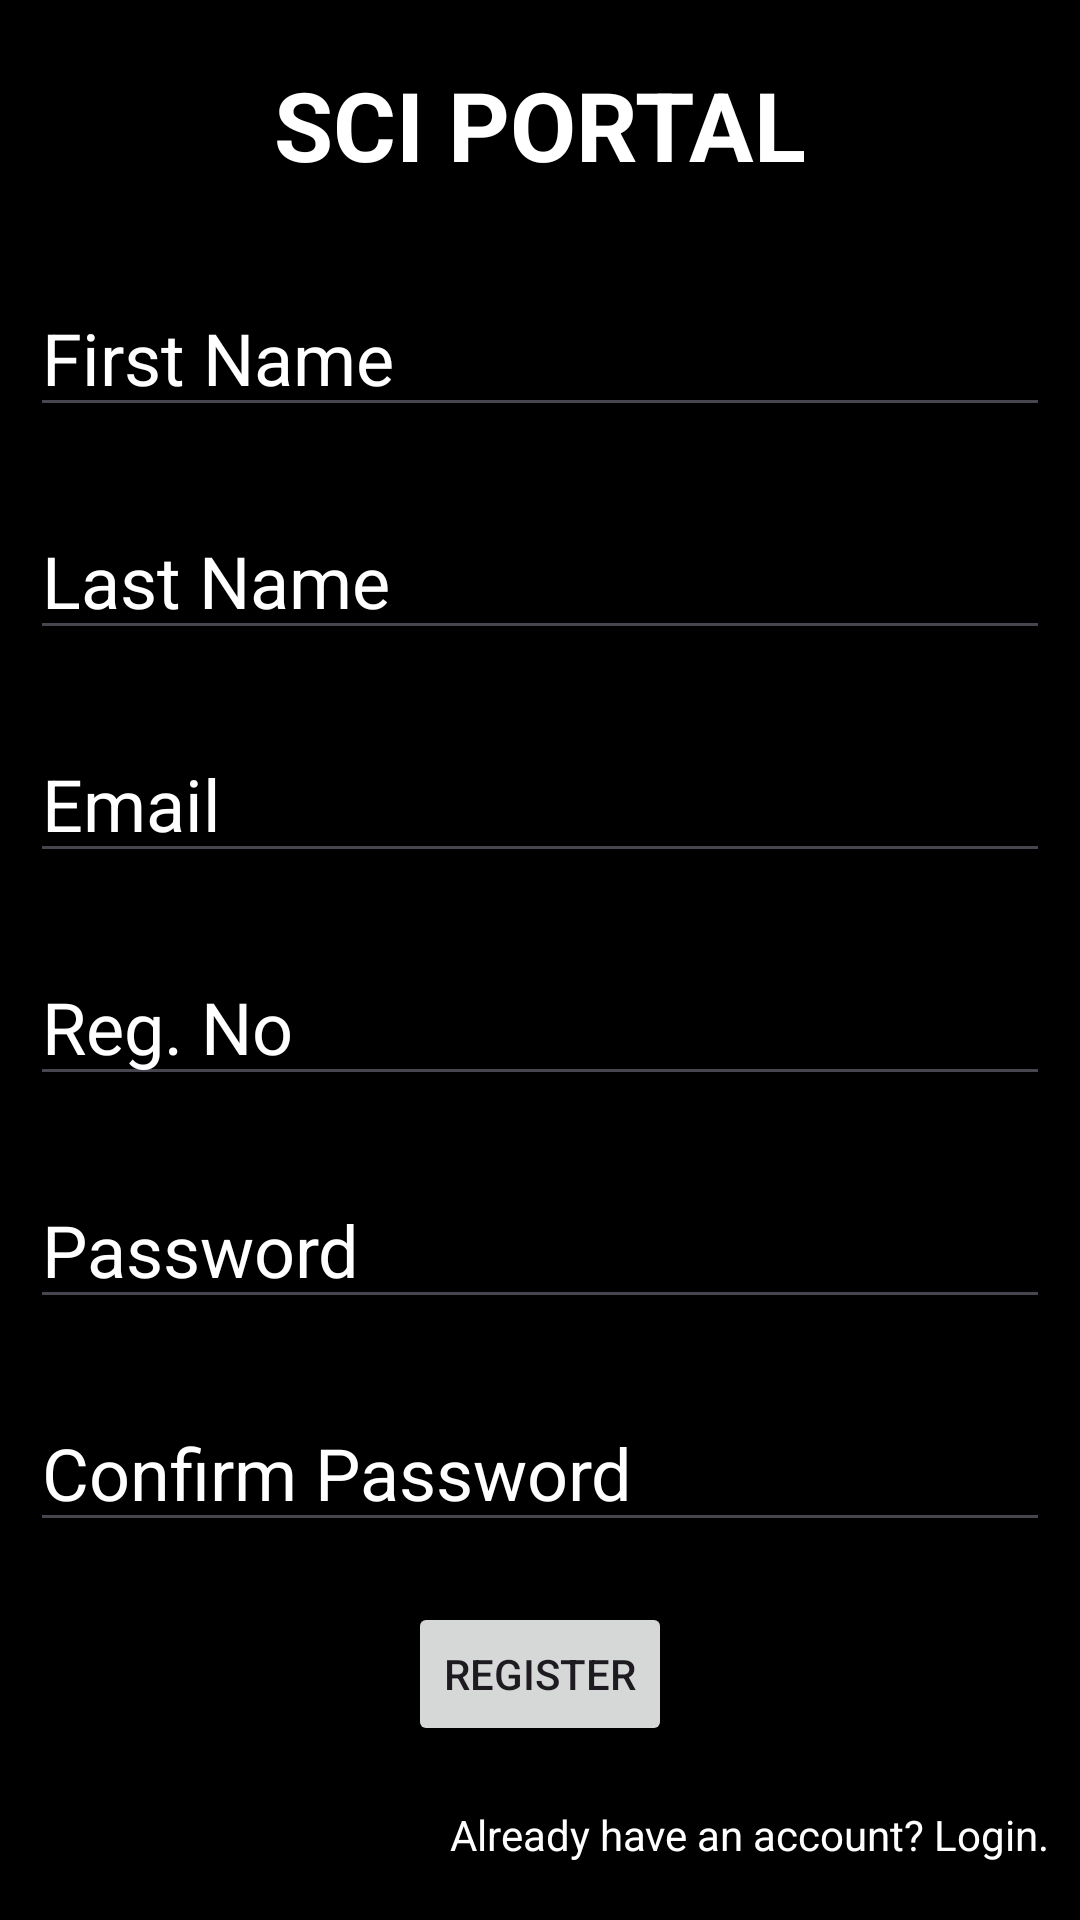

Layout XML and referenced resources for this Android screen:
<!-- AndroidManifest.xml: application theme Theme.SCIPortal -->
<!-- res/layout/activity_register.xml -->
<?xml version="1.0" encoding="utf-8"?>
<LinearLayout xmlns:android="http://schemas.android.com/apk/res/android"
    xmlns:app="http://schemas.android.com/apk/res-auto"
    xmlns:tools="http://schemas.android.com/tools"
    android:layout_width="match_parent"
    android:layout_height="match_parent"
    tools:context=".RegisterActivity"
    android:orientation="vertical"
    android:background="@color/black">

    <TextView
        android:layout_width="match_parent"
        android:layout_height="wrap_content"
        android:text="SCI PORTAL"
        android:textSize="32sp"
        android:textColor="@color/white"
        android:textStyle="bold"
        android:textAlignment="center"
        android:layout_marginTop="20dp"
        android:layout_marginRight="10dp"
        android:layout_marginLeft="10dp"/>

    <EditText
        android:id="@+id/edt_fname"
        android:layout_width="match_parent"
        android:layout_height="wrap_content"
        android:hint="First Name"
        android:textSize="24sp"
        android:textColorHint="@color/white"
        android:textColor="@color/white"
        android:layout_marginLeft="10dp"
        android:layout_marginRight="10dp"
        android:layout_marginTop="30dp"/>

    <EditText
        android:id="@+id/edt_lname"
        android:layout_width="match_parent"
        android:layout_height="wrap_content"
        android:hint="Last Name"
        android:textSize="24sp"
        android:textColorHint="@color/white"
        android:textColor="@color/white"
        android:layout_marginLeft="10dp"
        android:layout_marginRight="10dp"
        android:layout_marginTop="25dp"/>

    <EditText
        android:id="@+id/edt_email"
        android:layout_width="match_parent"
        android:layout_height="wrap_content"
        android:hint="Email"
        android:textSize="24sp"
        android:inputType="textEmailAddress"
        android:textColorHint="@color/white"
        android:textColor="@color/white"
        android:layout_marginLeft="10dp"
        android:layout_marginRight="10dp"
        android:layout_marginTop="25dp"/>

    <EditText
        android:id="@+id/edt_regno"
        android:layout_width="match_parent"
        android:layout_height="wrap_content"
        android:hint="Reg. No"
        android:textSize="24sp"
        android:textColorHint="@color/white"
        android:textColor="@color/white"
        android:layout_marginLeft="10dp"
        android:layout_marginRight="10dp"
        android:layout_marginTop="25dp"/>

    <EditText
        android:id="@+id/edt_pass"
        android:layout_width="match_parent"
        android:layout_height="wrap_content"
        android:hint="Password"
        android:textSize="24sp"
        android:inputType="textPassword"
        android:textColorHint="@color/white"
        android:textColor="@color/white"
        android:layout_marginLeft="10dp"
        android:layout_marginRight="10dp"
        android:layout_marginTop="25dp"/>

    <EditText
        android:id="@+id/edt_conf_pass"
        android:layout_width="match_parent"
        android:layout_height="wrap_content"
        android:hint="Confirm Password"
        android:textSize="24sp"
        android:inputType="textPassword"
        android:textColorHint="@color/white"
        android:textColor="@color/white"
        android:layout_marginLeft="10dp"
        android:layout_marginRight="10dp"
        android:layout_marginTop="25dp"/>

    <Button
        android:id="@+id/btn_register"
        android:layout_width="wrap_content"
        android:layout_height="wrap_content"
        android:text="Register"
        android:layout_gravity="center"
        android:layout_marginTop="20dp"/>

    <TextView
        android:id="@+id/tv_login"
        android:layout_width="wrap_content"
        android:layout_height="wrap_content"
        android:text="Already have an account? Login."
        android:textColor="@color/white"
        android:layout_gravity="end"
        android:layout_marginRight="10dp"
        android:layout_marginTop="20dp"/>

</LinearLayout>
<!-- resources referenced by this layout -->
<resources>
  <style name="Theme.SCIPortal" parent="Base.Theme.SCIPortal" />
  <style name="Base.Theme.SCIPortal" parent="Theme.Material3.DayNight.NoActionBar">
          
          
      </style>
  <!-- not gathered from this repository: default colours our renderer supplied (Android Studio template values) -->
  <color name="black">#FF000000</color>
  <color name="white">#FFFFFFFF</color>
</resources>
